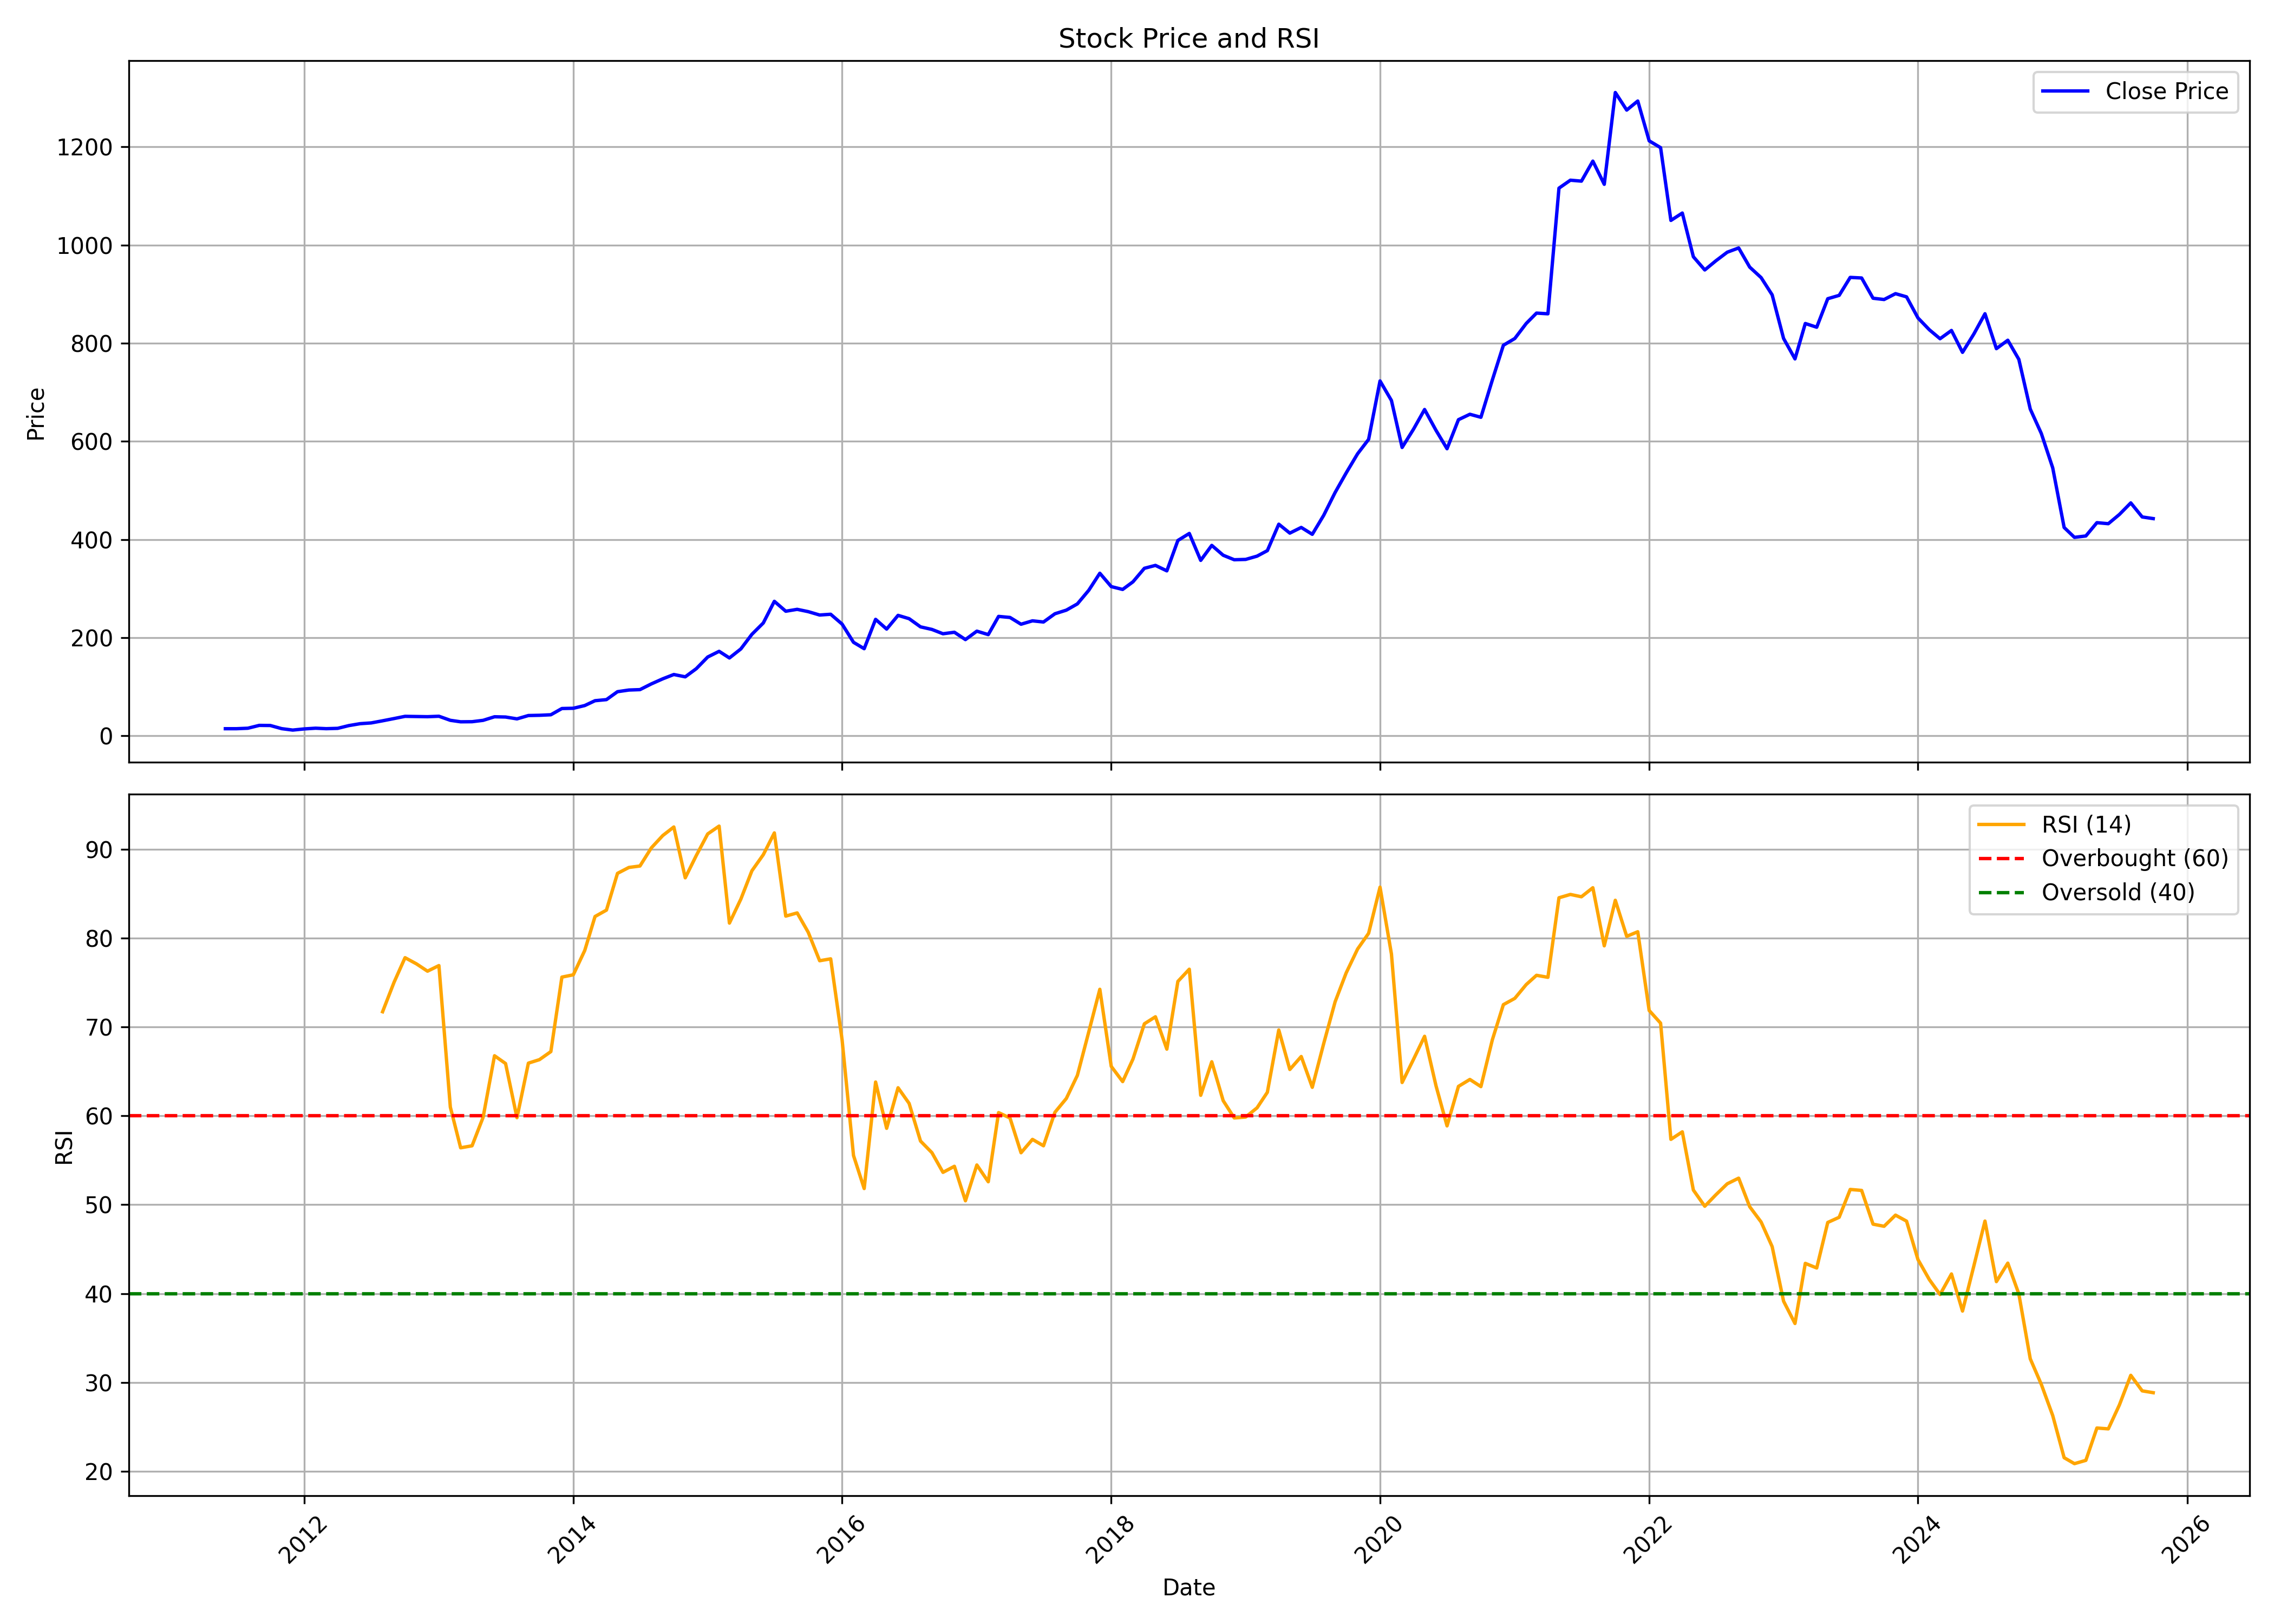

The file beside this chart, header and first rows:
, date, symbol, open, high, low, close, volume, rsi
0, 2011-06-01, RELAXO, 14.46, 14.56, 11.19, 14.46, 2600080, 
1, 2011-07-01, RELAXO, 14.46, 15.93, 12.83, 14.47, 3592940, 
2, 2011-08-01, RELAXO, 14.52, 16.51, 12.15, 15.43, 822160, 
3, 2011-09-01, RELAXO, 15.43, 21.45, 14.56, 21.22, 2205480, 
4, 2011-10-01, RELAXO, 20.1, 22.87, 19.98, 21, 579420, 
5, 2011-11-01, RELAXO, 21.28, 21.76, 12.14, 14.56, 1803660, 
6, 2011-12-01, RELAXO, 14.6, 15.23, 11.13, 11.66, 159080, 
7, 2012-01-01, RELAXO, 11.61, 15.71, 11.38, 14.03, 487620, 
8, 2012-02-01, RELAXO, 14.02, 18.98, 13.83, 15.48, 2836600, 
9, 2012-03-01, RELAXO, 15.48, 16.15, 13.57, 14.53, 1774040, 
10, 2012-04-01, RELAXO, 14.36, 18.79, 14.36, 15.19, 1342820, 
11, 2012-05-01, RELAXO, 15.23, 22.1, 14.75, 20.75, 2290300, 
12, 2012-06-01, RELAXO, 20.44, 25.53, 20.42, 24.7, 1210940, 
13, 2012-07-01, RELAXO, 24.66, 27.86, 24.2, 26.24, 1351000, 
14, 2012-08-01, RELAXO, 26.6, 32.16, 20.64, 30.57, 1046560, 71.71
15, 2012-09-01, RELAXO, 32.16, 39.4, 29.84, 35.12, 8950340, 75.01
16, 2012-10-01, RELAXO, 35.58, 40.72, 34.19, 39.66, 2064560, 77.79
17, 2012-11-01, RELAXO, 39.8, 44.21, 35.21, 39.32, 4497100, 77.09
18, 2012-12-01, RELAXO, 40.23, 40.23, 35.54, 38.94, 982180, 76.27
19, 2013-01-01, RELAXO, 39.65, 44.5, 37.81, 39.85, 924620, 76.9
20, 2013-02-01, RELAXO, 40.23, 40.47, 28.59, 31.55, 2055340, 60.98
21, 2013-03-01, RELAXO, 30.63, 33.93, 24.24, 28.53, 1234660, 56.4
22, 2013-04-01, RELAXO, 28.11, 30.25, 22.78, 28.73, 627840, 56.63
23, 2013-05-01, RELAXO, 28.73, 32.47, 27.24, 31.51, 689800, 59.83
24, 2013-06-01, RELAXO, 31.02, 39.26, 31.02, 38.79, 639200, 66.76
25, 2013-07-01, RELAXO, 39.2, 39.99, 32.05, 38.27, 717460, 65.88
26, 2013-08-01, RELAXO, 38.49, 38.58, 32.23, 34.51, 446920, 59.79
27, 2013-09-01, RELAXO, 35.14, 43.58, 33.35, 41.31, 563500, 65.92
28, 2013-10-01, RELAXO, 41.42, 44.93, 38.99, 41.79, 3007640, 66.32
29, 2013-11-01, RELAXO, 41.56, 51.95, 39.54, 42.86, 1863552, 67.22
30, 2013-12-01, RELAXO, 42.89, 57.81, 41.09, 55.6, 2361436, 75.6
31, 2014-01-01, RELAXO, 55.68, 62.2, 53.13, 56.1, 2046380, 75.86
32, 2014-02-01, RELAXO, 57.09, 67.48, 55.66, 61.64, 2140228, 78.59
33, 2014-03-01, RELAXO, 61.97, 75.59, 60.28, 71.53, 1450504, 82.42
34, 2014-04-01, RELAXO, 72.43, 76.96, 69.32, 73.73, 870300, 83.14
35, 2014-05-01, RELAXO, 73.73, 93.29, 71.25, 89.89, 1558456, 87.27
36, 2014-06-01, RELAXO, 88.85, 101.3, 88.83, 93.27, 1219084, 87.94
37, 2014-07-01, RELAXO, 93.57, 101.8, 88.98, 94.08, 1775060, 88.1
38, 2014-08-01, RELAXO, 93.65, 109.2, 92.61, 105.8, 1310856, 90.14
39, 2014-09-01, RELAXO, 105.8, 127.6, 102.1, 116.1, 2208428, 91.53
40, 2014-10-01, RELAXO, 116.3, 133.6, 115.6, 124.9, 2069116, 92.49
41, 2014-11-01, RELAXO, 129, 131.2, 115.3, 120.2, 1368168, 86.77
42, 2014-12-01, RELAXO, 120.8, 140.2, 117, 136.8, 1539192, 89.28
43, 2015-01-01, RELAXO, 136.4, 182.4, 135.8, 160.5, 2468632, 91.71
44, 2015-02-01, RELAXO, 158.2, 185.9, 147.3, 172.2, 1464588, 92.59
45, 2015-03-01, RELAXO, 175.6, 177.2, 149.8, 158.6, 809896, 81.68
46, 2015-04-01, RELAXO, 157.7, 187.1, 157.7, 177, 1844160, 84.37
47, 2015-05-01, RELAXO, 177, 216.1, 163.1, 206.8, 3370268, 87.56
48, 2015-06-01, RELAXO, 206.8, 233.6, 202.4, 229.9, 1491224, 89.37
49, 2015-07-01, RELAXO, 232.2, 299.3, 232.2, 274, 2397550, 91.82
50, 2015-08-01, RELAXO, 282.3, 292, 219, 253.9, 1085272, 82.46
51, 2015-09-01, RELAXO, 254.3, 265.2, 216.1, 257.7, 699566, 82.82
52, 2015-10-01, RELAXO, 260.6, 274.9, 252.1, 253, 727714, 80.65
53, 2015-11-01, RELAXO, 259.6, 266.9, 224.7, 246.1, 812568, 77.44
54, 2015-12-01, RELAXO, 247.9, 258, 231.9, 247.7, 970928, 77.66
55, 2016-01-01, RELAXO, 248.9, 248.9, 196, 227.6, 461466, 68.55
56, 2016-02-01, RELAXO, 233.3, 236.2, 183.3, 190.5, 433958, 55.53
57, 2016-03-01, RELAXO, 191.4, 207.9, 174.2, 177.5, 958488, 51.82
58, 2016-04-01, RELAXO, 176.4, 254.8, 176.4, 237.3, 8364716, 63.8
59, 2016-05-01, RELAXO, 238.2, 256.2, 200.2, 217.5, 1416568, 58.59
... 113 more rows
